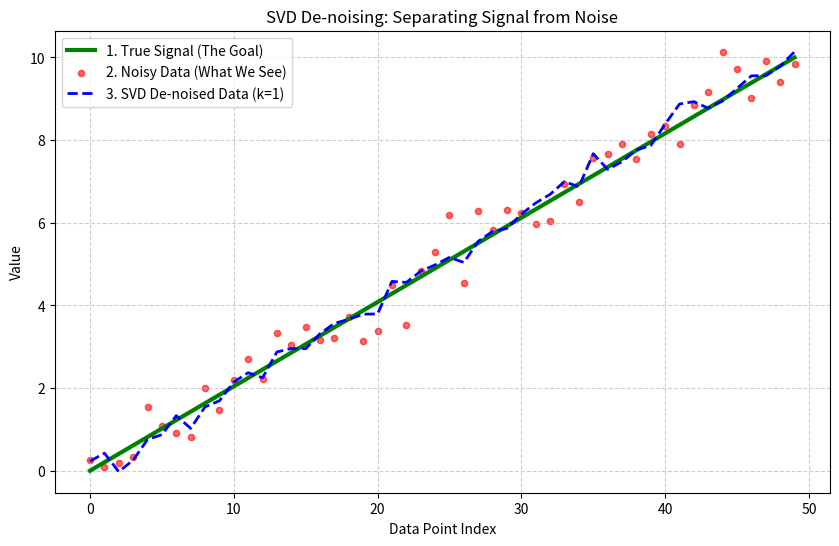

Write the Python code that produced this figure.
#  De-noising a Simple Line
import numpy as np
import matplotlib.pyplot as plt

# ---Part 1: Create the Data (Signal and Noise)

# 1. Define the number of data points we want to work with.
N = 50
# 2. Create the 'x' values (like time or position)
x_values = np.linspace(0, 10, N)

# 3. Create the TRUE SIGNAL. This is what we want to find.
# We make a simple straight line (a Rank 1 matrix)
# We repeat this line 5 times to form a small matrix (5 columns/features)
# The signal is just 'x' values in a 50x1 shape multiplied by 5 columns of ones.
TRUE_SIGNAL = x_values.reshape(-1, 1) @ np.ones((1, 5))

# 4. Create RANDOM NOISE.
# (mean=0, standard_deviation=0.5, shape)
np.random.seed(42)
NOISE = np.random.normal(0, 0.5, TRUE_SIGNAL.shape)

# 5. Create the NOISY DATA
NOISY_DATA = TRUE_SIGNAL + NOISE

# --- Part 2: Perform Singular Value Decomposition (SVD) ---

# SVD breaks the NOISY_DATA matrix (A) into three parts: A = U * S * Vh
# U, Vh are rotation matrices, and S contains the 'strength' of the components.
U, S, Vh = np.linalg.svd(NOISY_DATA)

# --- Part 3: De-noising by Low-Rank Approximation ---

# 1. Decide on the RANK (k) for reconstruction.
# Since the TRUE_SIGNAL was a perfect line (Rank 1), we choose k=1.
k = 1

# 2. Extract only the 'k' most important parts from each component:
U_k = U[:, :k]
S_k = np.diag(S[:k])
Vh_k = Vh[:k, :]

# 3. Reconstruct the data using ONLY these 'k' parts.
CLEAN_DATA = U_k @ S_k @ Vh_k

# --- Part 4: Visualization (See the Magic!) ---

# We only need to plot one of the 5 columns to see the result clearly.
column_to_plot = 0
x_indices = np.arange(N) # indexing for simple plotting

plt.figure(figsize=(10, 6))

# Plot 1: The TRUE SIGNAL
plt.plot(x_indices, TRUE_SIGNAL[:, column_to_plot], 'g-', linewidth=3, label='1. True Signal (The Goal)')

# Plot 2: The NOISY DATA
plt.scatter(x_indices, NOISY_DATA[:, column_to_plot], c='r', s=20, alpha=0.6, label='2. Noisy Data (What We See)')

# Plot 3: The SVD De-noised Data
plt.plot(x_indices, CLEAN_DATA[:, column_to_plot], 'b--', linewidth=2, label=f'3. SVD De-noised Data (k={k})')

plt.title('SVD De-noising: Separating Signal from Noise')
plt.xlabel('Data Point Index')
plt.ylabel('Value')
plt.legend()
plt.grid(True, linestyle='--', alpha=0.6)
plt.show() #